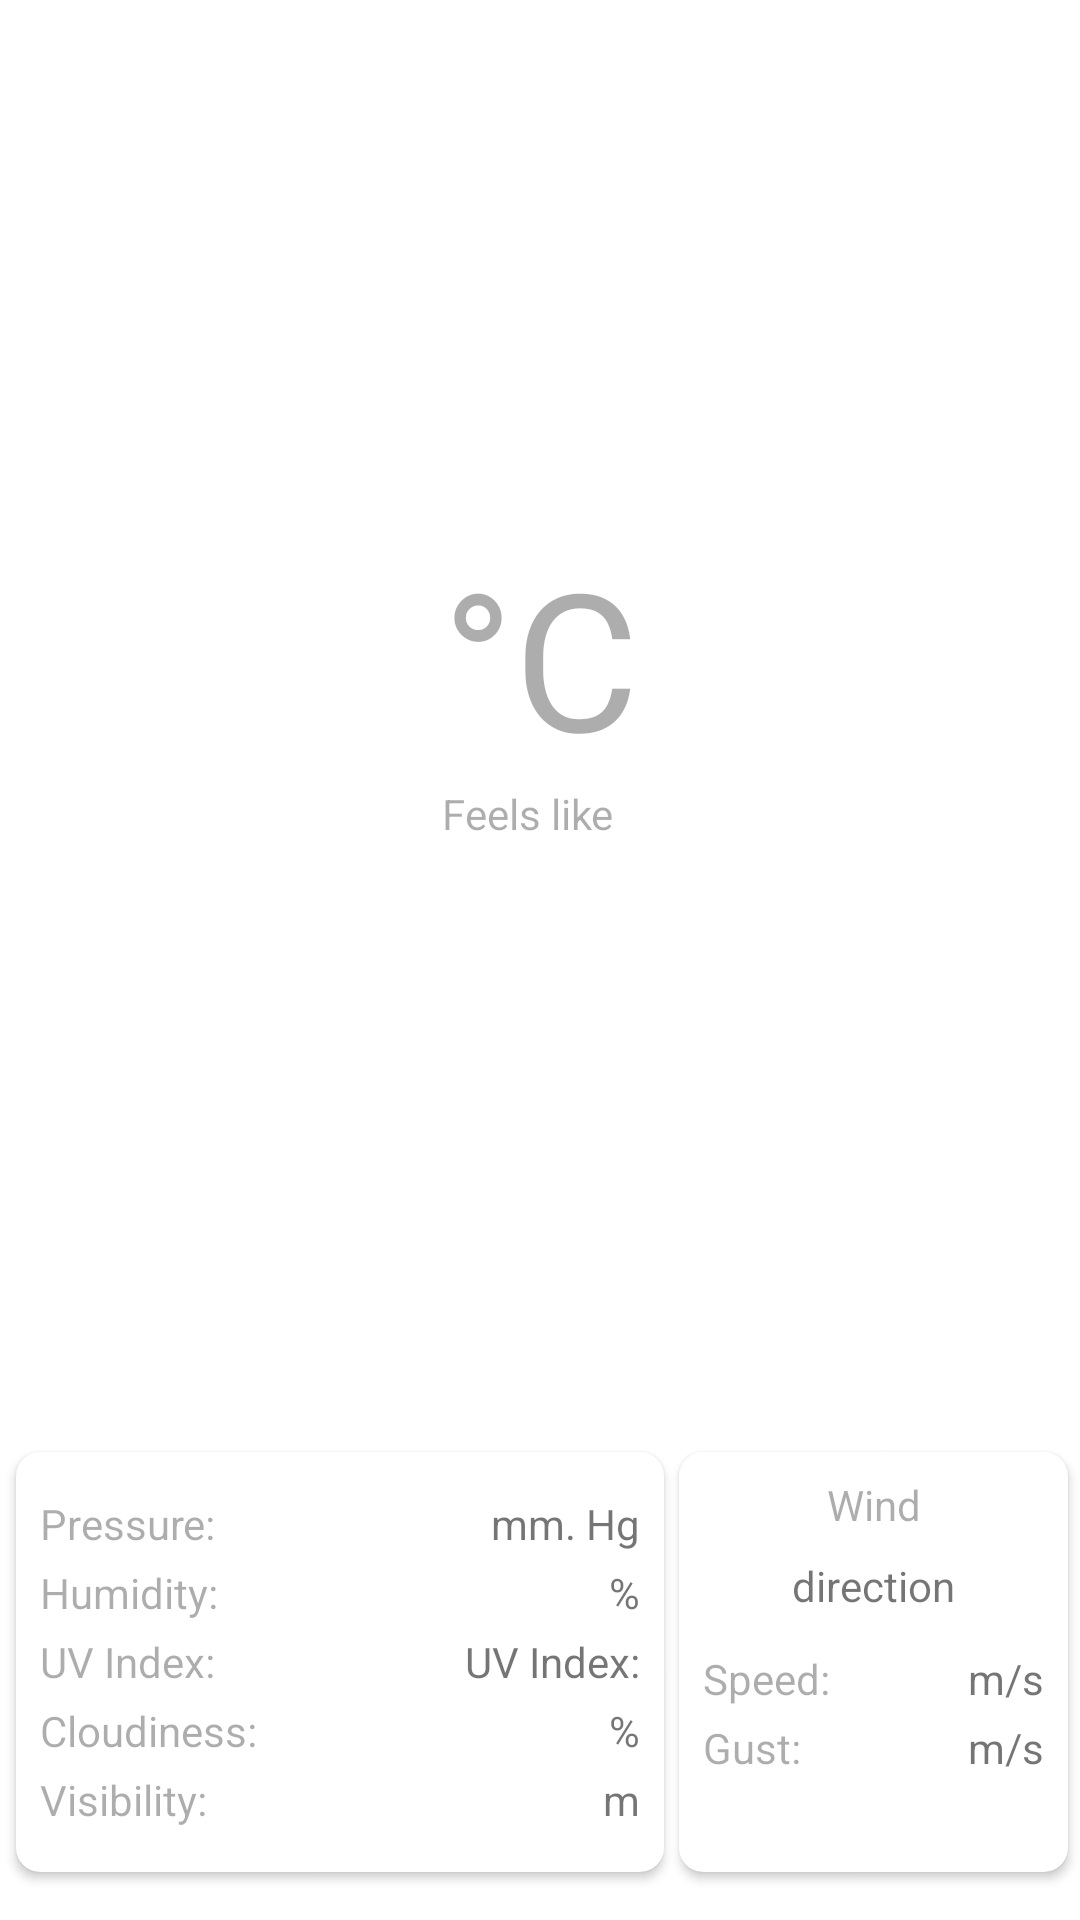

Write the Android layout XML for this screen, with the resource values it uses.
<!-- AndroidManifest.xml: application theme Theme.DailyMeteo -->
<!-- res/layout/fragment_details.xml -->
<?xml version="1.0" encoding="utf-8"?>
<androidx.constraintlayout.widget.ConstraintLayout xmlns:android="http://schemas.android.com/apk/res/android"
    xmlns:app="http://schemas.android.com/apk/res-auto"
    xmlns:tools="http://schemas.android.com/tools"
    android:focusable="true"
    android:clickable="true"
    android:layout_width="match_parent"
    android:layout_height="match_parent"
    android:background="?colorOnPrimary">

    <androidx.appcompat.widget.AppCompatTextView
        android:id="@+id/city_text_view"
        android:layout_width="wrap_content"
        android:layout_height="wrap_content"
        android:layout_marginTop="@dimen/margin_64"
        android:textSize="@dimen/text_36"
        app:layout_constraintEnd_toEndOf="parent"
        app:layout_constraintStart_toStartOf="parent"
        app:layout_constraintTop_toTopOf="parent"
        tools:text="@string/city_name" />

    <androidx.appcompat.widget.AppCompatTextView
        android:id="@+id/temp_text_view"
        android:layout_width="wrap_content"
        android:layout_height="wrap_content"
        android:layout_marginTop="@dimen/margin_64"
        android:textSize="@dimen/text_64"
        app:layout_constraintEnd_toStartOf="@+id/temp_unit_text_view"
        app:layout_constraintHorizontal_chainStyle="packed"
        app:layout_constraintStart_toStartOf="parent"
        app:layout_constraintTop_toBottomOf="@id/city_text_view"
        tools:text="@string/default_temp" />

    <androidx.appcompat.widget.AppCompatTextView
        android:id="@+id/temp_unit_text_view"
        android:layout_width="wrap_content"
        android:layout_height="wrap_content"
        android:layout_marginTop="@dimen/margin_64"
        android:alpha="@string/alpha_60"
        android:text="@string/temp_unit"
        android:textSize="@dimen/text_64"
        app:layout_constraintEnd_toEndOf="parent"
        app:layout_constraintStart_toEndOf="@+id/temp_text_view"
        app:layout_constraintTop_toBottomOf="@id/city_text_view" />

    <androidx.appcompat.widget.AppCompatTextView
        android:id="@+id/feels_like_text_view"
        android:layout_width="wrap_content"
        android:layout_height="wrap_content"
        android:layout_marginEnd="@dimen/margin_8"
        android:alpha="@string/alpha_60"
        android:text="@string/feels_like"
        app:layout_constraintEnd_toStartOf="@+id/feels_temp_text_view"
        app:layout_constraintHorizontal_chainStyle="packed"
        app:layout_constraintStart_toStartOf="parent"
        app:layout_constraintTop_toBottomOf="@+id/temp_text_view" />

    <androidx.appcompat.widget.AppCompatTextView
        android:id="@+id/feels_temp_text_view"
        android:layout_width="wrap_content"
        android:layout_height="wrap_content"
        app:layout_constraintEnd_toEndOf="parent"
        app:layout_constraintStart_toEndOf="@+id/feels_like_text_view"
        app:layout_constraintTop_toBottomOf="@+id/temp_text_view"
        tools:text="@string/default_temp" />

    <androidx.appcompat.widget.AppCompatImageView
        android:id="@+id/condition_image_view"
        android:layout_width="@dimen/width_100"
        android:layout_height="@dimen/height_100"
        android:layout_marginStart="@dimen/margin_16"
        app:layout_constraintEnd_toStartOf="@id/condition_text_view"
        app:layout_constraintHorizontal_chainStyle="packed"
        app:layout_constraintStart_toStartOf="parent"
        app:layout_constraintTop_toBottomOf="@+id/feels_like_text_view"
        tools:src="@drawable/ic_baseline_wb_sunny_96" />

    <androidx.appcompat.widget.AppCompatTextView
        android:id="@+id/condition_text_view"
        android:layout_width="@dimen/width_130"
        android:layout_height="wrap_content"
        android:layout_marginTop="@dimen/margin_24"
        android:textSize="@dimen/text_18"
        app:layout_constraintEnd_toEndOf="parent"
        app:layout_constraintStart_toEndOf="@id/condition_image_view"
        app:layout_constraintTop_toBottomOf="@id/feels_temp_text_view"
        tools:text="@string/condition" />

    <include
        android:id="@+id/details"
        layout="@layout/fragment_details_item"
        android:layout_width="0dp"
        android:layout_height="140dp"
        android:layout_marginStart="@dimen/margin_4"
        android:layout_marginEnd="@dimen/margin_4"
        android:layout_marginBottom="@dimen/margin_16"
        app:layout_constraintWidth_percent="0.6"
        app:layout_constraintBottom_toBottomOf="parent"
        app:layout_constraintEnd_toStartOf="@+id/wind"
        app:layout_constraintStart_toStartOf="parent" />

    <include
        android:id="@+id/wind"
        layout="@layout/fragment_details_wind_item"
        android:layout_width="0dp"
        android:layout_height="140dp"
        android:layout_marginEnd="@dimen/margin_4"
        android:layout_marginBottom="@dimen/margin_16"
        app:layout_constraintWidth_percent="0.36"
        app:layout_constraintBottom_toBottomOf="parent"
        app:layout_constraintEnd_toEndOf="parent" />

</androidx.constraintlayout.widget.ConstraintLayout>
<!-- res/layout/fragment_details_item.xml (included above) -->
<?xml version="1.0" encoding="utf-8"?>
<androidx.cardview.widget.CardView xmlns:android="http://schemas.android.com/apk/res/android"
    xmlns:app="http://schemas.android.com/apk/res-auto"
    xmlns:tools="http://schemas.android.com/tools"
    android:id="@+id/solar_data_card_view"
    android:layout_width="match_parent"
    android:layout_height="wrap_content"
    app:cardCornerRadius="@dimen/corner_8">

    <androidx.constraintlayout.widget.ConstraintLayout
        android:layout_width="match_parent"
        android:layout_height="wrap_content"
        android:layout_gravity="center"
        android:padding="@dimen/padding_8">

        <androidx.appcompat.widget.AppCompatTextView
            android:id="@+id/pressure_text_view"
            android:layout_width="wrap_content"
            android:layout_height="wrap_content"
            android:alpha="@string/alpha_60"
            android:text="@string/pressure"
            app:layout_constraintStart_toStartOf="parent"
            app:layout_constraintTop_toTopOf="parent" />

        <androidx.appcompat.widget.AppCompatTextView
            android:id="@+id/pressure_val_text_view"
            android:layout_width="wrap_content"
            android:layout_height="wrap_content"
            app:layout_constraintEnd_toEndOf="parent"
            app:layout_constraintTop_toTopOf="parent"
            tools:text="@string/pressure_unit" />

        <androidx.appcompat.widget.AppCompatTextView
            android:id="@+id/humidity_text_view"
            android:layout_width="wrap_content"
            android:layout_height="wrap_content"
            android:layout_marginTop="@dimen/margin_4"
            android:alpha="@string/alpha_60"
            android:text="@string/humidity"
            app:layout_constraintStart_toStartOf="parent"
            app:layout_constraintTop_toBottomOf="@id/pressure_text_view" />

        <androidx.appcompat.widget.AppCompatTextView
            android:id="@+id/humidity_val_text_view"
            android:layout_width="wrap_content"
            android:layout_height="wrap_content"
            android:layout_marginTop="@dimen/margin_4"
            app:layout_constraintEnd_toEndOf="parent"
            app:layout_constraintTop_toBottomOf="@id/pressure_val_text_view"
            tools:text="@string/humidity_unit" />

        <androidx.appcompat.widget.AppCompatTextView
            android:id="@+id/uvi_text_view"
            android:layout_width="wrap_content"
            android:layout_height="wrap_content"
            android:layout_marginTop="@dimen/margin_4"
            android:alpha="@string/alpha_60"
            android:text="@string/uvi"
            app:layout_constraintStart_toStartOf="parent"
            app:layout_constraintTop_toBottomOf="@+id/humidity_text_view" />

        <androidx.appcompat.widget.AppCompatTextView
            android:id="@+id/uvi_val_text_view"
            android:layout_width="wrap_content"
            android:layout_height="wrap_content"
            android:layout_marginTop="@dimen/margin_4"
            app:layout_constraintEnd_toEndOf="parent"
            app:layout_constraintTop_toBottomOf="@+id/humidity_val_text_view"
            tools:text="@string/uvi" />

        <androidx.appcompat.widget.AppCompatTextView
            android:id="@+id/cloudiness_text_view"
            android:layout_width="wrap_content"
            android:layout_height="wrap_content"
            android:layout_marginTop="@dimen/margin_4"
            android:alpha="@string/alpha_60"
            android:text="@string/cloudiness"
            app:layout_constraintStart_toStartOf="parent"
            app:layout_constraintTop_toBottomOf="@+id/uvi_text_view" />

        <androidx.appcompat.widget.AppCompatTextView
            android:id="@+id/cloudiness_val_text_view"
            android:layout_width="wrap_content"
            android:layout_height="wrap_content"
            android:layout_marginTop="@dimen/margin_4"
            app:layout_constraintEnd_toEndOf="parent"
            app:layout_constraintTop_toBottomOf="@+id/uvi_val_text_view"
            tools:text="@string/percent" />

        <androidx.appcompat.widget.AppCompatTextView
            android:id="@+id/visibility_text_view"
            android:layout_width="wrap_content"
            android:layout_height="wrap_content"
            android:layout_marginTop="@dimen/margin_4"
            android:alpha="@string/alpha_60"
            android:text="@string/visibility"
            app:layout_constraintStart_toStartOf="parent"
            app:layout_constraintTop_toBottomOf="@+id/cloudiness_text_view" />

        <androidx.appcompat.widget.AppCompatTextView
            android:id="@+id/visibility_val_text_view"
            android:layout_width="wrap_content"
            android:layout_height="wrap_content"
            android:layout_marginTop="@dimen/margin_4"
            app:layout_constraintEnd_toEndOf="parent"
            app:layout_constraintTop_toBottomOf="@+id/cloudiness_val_text_view"
            tools:text="@string/visibility_unit" />

    </androidx.constraintlayout.widget.ConstraintLayout>
</androidx.cardview.widget.CardView>
<!-- res/layout/fragment_details_wind_item.xml (included above) -->
<?xml version="1.0" encoding="utf-8"?>
<androidx.cardview.widget.CardView xmlns:android="http://schemas.android.com/apk/res/android"
    xmlns:app="http://schemas.android.com/apk/res-auto"
    android:layout_width="wrap_content"
    android:layout_height="wrap_content"
    app:cardCornerRadius="@dimen/corner_8">

    <androidx.constraintlayout.widget.ConstraintLayout
        android:layout_width="match_parent"
        android:layout_height="match_parent"
        android:padding="@dimen/padding_8">

        <androidx.appcompat.widget.AppCompatTextView
            android:id="@+id/wind_title_text_view"
            android:layout_width="wrap_content"
            android:layout_height="wrap_content"
            android:alpha="@string/alpha_60"
            android:text="@string/wind"
            app:layout_constraintEnd_toEndOf="parent"
            app:layout_constraintStart_toStartOf="parent"
            app:layout_constraintTop_toTopOf="parent" />

        <androidx.appcompat.widget.AppCompatTextView
            android:id="@+id/wind_dir_text_view"
            android:layout_width="wrap_content"
            android:layout_height="wrap_content"
            android:layout_gravity="center_horizontal"
            android:layout_marginTop="@dimen/margin_8"
            android:text="@string/dir"
            app:layout_constraintEnd_toEndOf="parent"
            app:layout_constraintStart_toStartOf="parent"
            app:layout_constraintTop_toBottomOf="@+id/wind_title_text_view" />

        <androidx.appcompat.widget.AppCompatImageView
            android:id="@+id/wind_dir_image_view"
            android:layout_width="wrap_content"
            android:layout_height="wrap_content"
            android:layout_gravity="center_horizontal"
            android:layout_marginTop="@dimen/margin_4"
            android:src="@drawable/ic_baseline_navigation_24"
            app:layout_constraintEnd_toEndOf="parent"
            app:layout_constraintStart_toStartOf="parent"
            app:layout_constraintTop_toBottomOf="@+id/wind_dir_text_view" />

        <androidx.appcompat.widget.AppCompatTextView
            android:id="@+id/wind_speed_text_view"
            android:layout_width="wrap_content"
            android:layout_height="wrap_content"
            android:layout_gravity="center_horizontal"
            android:layout_marginTop="@dimen/margin_8"
            android:alpha="@string/alpha_60"
            android:text="@string/speed"
            app:layout_constraintEnd_toStartOf="@id/wind_speed_val_text_view"
            app:layout_constraintHorizontal_chainStyle="spread_inside"
            app:layout_constraintStart_toStartOf="parent"
            app:layout_constraintTop_toBottomOf="@+id/wind_dir_image_view" />

        <androidx.appcompat.widget.AppCompatTextView
            android:id="@+id/wind_speed_val_text_view"
            android:layout_width="wrap_content"
            android:layout_height="wrap_content"
            android:layout_gravity="center_horizontal"
            android:layout_marginTop="@dimen/margin_8"
            android:text="@string/speed_unit"
            app:layout_constraintEnd_toEndOf="parent"
            app:layout_constraintStart_toEndOf="@id/wind_speed_text_view"
            app:layout_constraintTop_toBottomOf="@+id/wind_dir_image_view" />

        <androidx.appcompat.widget.AppCompatTextView
            android:id="@+id/wind_gust_text_view"
            android:layout_width="wrap_content"
            android:layout_height="wrap_content"
            android:layout_gravity="center_horizontal"
            android:layout_marginTop="@dimen/margin_4"
            android:alpha="@string/alpha_60"
            android:text="@string/gust"
            app:layout_constraintEnd_toStartOf="@+id/wind_gust_val_text_view"
            app:layout_constraintHorizontal_bias="0.5"
            app:layout_constraintHorizontal_chainStyle="spread_inside"
            app:layout_constraintStart_toStartOf="parent"
            app:layout_constraintTop_toBottomOf="@+id/wind_speed_text_view" />

        <androidx.appcompat.widget.AppCompatTextView
            android:id="@+id/wind_gust_val_text_view"
            android:layout_width="wrap_content"
            android:layout_height="wrap_content"
            android:layout_gravity="center_horizontal"
            android:layout_marginTop="@dimen/margin_4"
            android:text="@string/speed_unit"
            app:layout_constraintEnd_toEndOf="parent"
            app:layout_constraintHorizontal_bias="0.5"
            app:layout_constraintStart_toEndOf="@+id/wind_gust_text_view"
            app:layout_constraintTop_toBottomOf="@+id/wind_speed_text_view" />

    </androidx.constraintlayout.widget.ConstraintLayout>

</androidx.cardview.widget.CardView>
<!-- resources referenced by this layout -->
<resources>
  <dimen name="corner_8">8dp</dimen>
  <dimen name="height_100">100dp</dimen>
  <dimen name="margin_16">16dp</dimen>
  <dimen name="margin_24">24dp</dimen>
  <dimen name="margin_4">4dp</dimen>
  <dimen name="margin_64">64dp</dimen>
  <dimen name="margin_8">8dp</dimen>
  <dimen name="padding_8">8dp</dimen>
  <dimen name="text_18">18sp</dimen>
  <dimen name="text_36">36sp</dimen>
  <dimen name="text_64">64sp</dimen>
  <dimen name="width_100">100dp</dimen>
  <dimen name="width_130">130dp</dimen>
  <!-- drawable ic_baseline_wb_sunny_96 (drawable) -->
  <vector android:height="96dp" android:tint="?attr/colorControlNormal"
      android:viewportHeight="24" android:viewportWidth="24"
      android:width="96dp" xmlns:android="http://schemas.android.com/apk/res/android">
      <path android:fillColor="@android:color/white" android:pathData="M6.76,4.84l-1.8,-1.79 -1.41,1.41 1.79,1.79 1.42,-1.41zM4,10.5L1,10.5v2h3v-2zM13,0.55h-2L11,3.5h2L13,0.55zM20.45,4.46l-1.41,-1.41 -1.79,1.79 1.41,1.41 1.79,-1.79zM17.24,18.16l1.79,1.8 1.41,-1.41 -1.8,-1.79 -1.4,1.4zM20,10.5v2h3v-2h-3zM12,5.5c-3.31,0 -6,2.69 -6,6s2.69,6 6,6 6,-2.69 6,-6 -2.69,-6 -6,-6zM11,22.45h2L13,19.5h-2v2.95zM3.55,18.54l1.41,1.41 1.79,-1.8 -1.41,-1.41 -1.79,1.8z"/>
  </vector>
  <string name="alpha_60" translatable="false">0.6</string>
  <string name="city_name">City Name</string>
  <string name="cloudiness">Cloudiness:</string>
  <string name="condition">Condition</string>
  <string name="default_temp" translatable="false">+10</string>
  <string name="dir">direction</string>
  <string name="feels_like">Feels like</string>
  <string name="gust">Gust:</string>
  <string name="humidity">Humidity:</string>
  <string name="humidity_unit" translatable="false">%</string>
  <string name="percent" translatable="false">%</string>
  <string name="pressure">Pressure:</string>
  <string name="pressure_unit">mm. Hg</string>
  <string name="speed">Speed:</string>
  <string name="speed_unit">m/s</string>
  <string name="temp_unit" translatable="false">°C</string>
  <string name="uvi">UV Index:</string>
  <string name="visibility">Visibility:</string>
  <string name="visibility_unit">m</string>
  <string name="wind">Wind</string>
  <style name="Theme.DailyMeteo" parent="Theme.MaterialComponents.DayNight.NoActionBar">
          
          <item name="colorPrimary">@color/purple_500</item>
          <item name="colorPrimaryVariant">@color/purple_700</item>
          <item name="colorOnPrimary">@color/white</item>
          
          <item name="colorSecondary">@color/teal_200</item>
          <item name="colorSecondaryVariant">@color/teal_700</item>
          <item name="colorOnSecondary">@color/black</item>
          
          <item name="android:statusBarColor" tools:targetApi="l">?attr/colorPrimaryVariant</item>
          
      </style>
  <color name="white">#FFFFFFFF</color>
  <color name="black">#FF000000</color>
  <!-- not gathered from this repository: default colours our renderer supplied (Android Studio template values) -->
  <color name="purple_500">#FF6200EE</color>
  <color name="purple_700">#FF3700B3</color>
  <color name="teal_200">#FF03DAC5</color>
  <color name="teal_700">#FF018786</color>
</resources>
